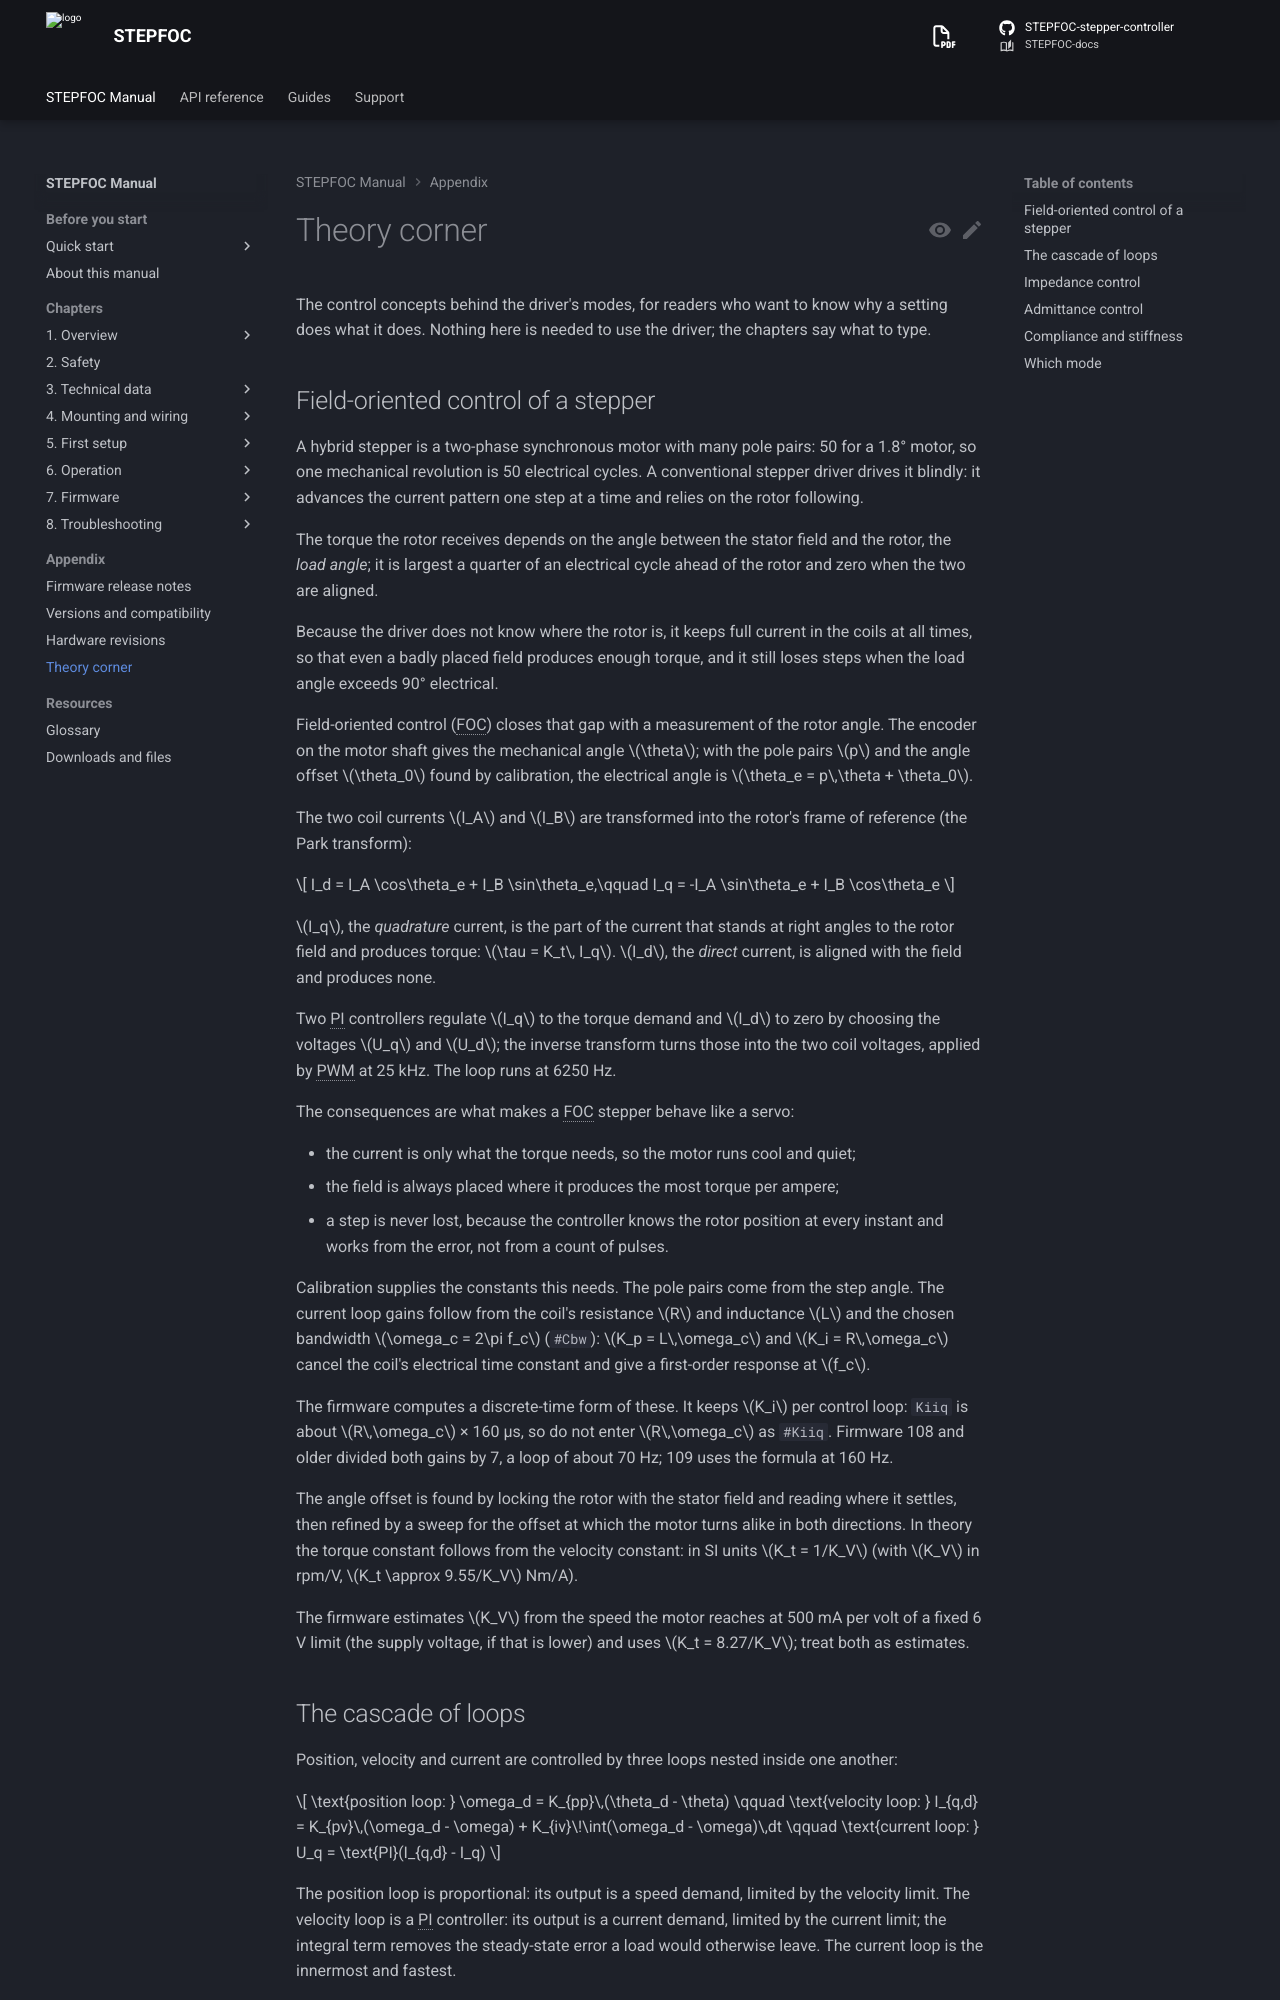

repository: Source-Robotics/STEPFOC-docs · page: 110/appendix/theory/index.html · generator: mkdocs

# Theory corner

The control concepts behind the driver's modes, for readers who want to know why a setting does what it does.
Nothing here is needed to use the driver; the chapters say what to type.

## Field-oriented control of a stepper

A hybrid stepper is a two-phase synchronous motor with many pole pairs: 50 for a 1.8° motor, so one mechanical
revolution is 50 electrical cycles. A conventional stepper driver drives it blindly: it advances the current
pattern one step at a time and relies on the rotor following.

The torque the rotor receives depends on the angle
between the stator field and the rotor, the *load angle*; it is largest a quarter of an electrical cycle ahead of
the rotor and zero when the two are aligned.

Because the driver does not know where the rotor is, it keeps full
current in the coils at all times, so that even a badly placed field produces enough torque, and it still loses
steps when the load angle exceeds 90° electrical.

Field-oriented control (FOC) closes that gap with a measurement of the rotor angle. The encoder on the motor shaft
gives the mechanical angle $\theta$; with the pole pairs $p$ and the angle offset $\theta_0$ found by calibration,
the electrical angle is $\theta_e = p\,\theta + \theta_0$.

The two coil currents $I_A$ and $I_B$ are transformed
into the rotor's frame of reference (the Park transform):

$$
I_d = I_A \cos\theta_e + I_B \sin\theta_e,\qquad
I_q = -I_A \sin\theta_e + I_B \cos\theta_e
$$

$I_q$, the *quadrature* current, is the part of the current that stands at right angles to the rotor field and
produces torque: $\tau = K_t\, I_q$. $I_d$, the *direct* current, is aligned with the field and produces none.

Two
PI controllers regulate $I_q$ to the torque demand and $I_d$ to zero by choosing the voltages $U_q$ and $U_d$;
the inverse transform turns those into the two coil voltages, applied by PWM at 25 kHz. The loop runs at 6250 Hz.

The consequences are what makes a FOC stepper behave like a servo:

- the current is only what the torque needs, so the motor runs cool and quiet;
- the field is always placed where it produces the most torque per ampere;
- a step is never lost, because the controller knows the rotor position at every instant and works from the error,
  not from a count of pulses.

Calibration supplies the constants this needs. The pole pairs come from the step angle. The current loop gains
follow from the coil's resistance $R$ and inductance $L$ and the chosen bandwidth $\omega_c = 2\pi f_c$ (`#Cbw`):
$K_p = L\,\omega_c$ and $K_i = R\,\omega_c$ cancel the coil's electrical time constant and give a first-order
response at $f_c$.

The firmware computes a discrete-time form of these. It keeps $K_i$ per control loop: `Kiiq`
is about $R\,\omega_c$ × 160 µs, so do not enter $R\,\omega_c$ as `#Kiiq`. Firmware 108 and older divided both
gains by 7, a loop of about 70 Hz; 109 uses the formula at 160 Hz.

The angle offset is found by locking the rotor with the stator
field and reading where it settles, then refined by a sweep for the offset at which the motor turns alike in both
directions. In theory the torque constant follows from the velocity constant: in SI units $K_t = 1/K_V$ (with
$K_V$ in rpm/V, $K_t \approx 9.55/K_V$ Nm/A).

The firmware estimates $K_V$ from the speed the motor reaches at
500 mA per volt of a fixed 6 V limit (the supply voltage, if that is lower) and uses $K_t = 8.27/K_V$; treat
both as estimates.
